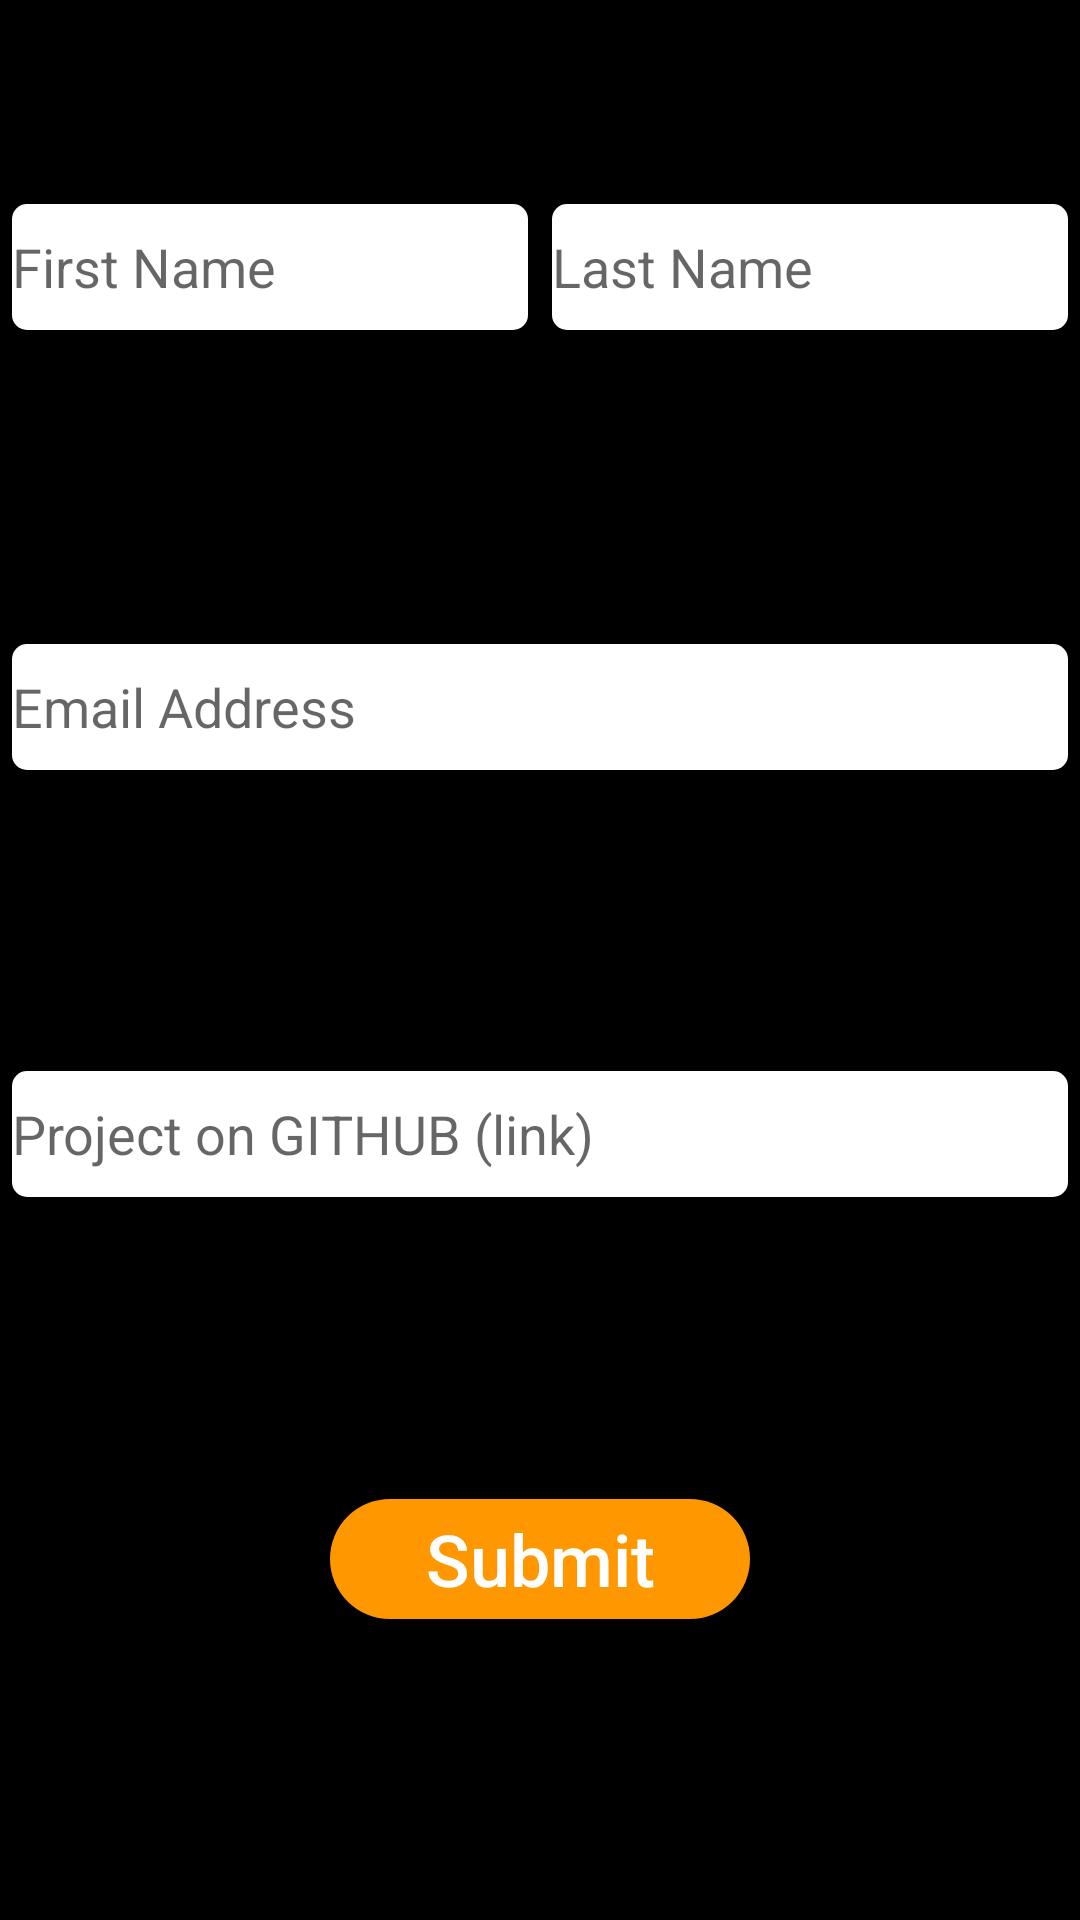

Here is an Android app screen rendered from its layout file. Give the layout XML and the strings, colors and styles it references.
<!-- AndroidManifest.xml: activity theme AppTheme.NoActionBar -->
<!-- res/layout/fragment_submission.xml -->
<?xml version="1.0" encoding="utf-8"?>
<ScrollView
    xmlns:android="http://schemas.android.com/apk/res/android"
    xmlns:tools="http://schemas.android.com/tools"
    xmlns:app="http://schemas.android.com/apk/res-auto"
    android:layout_width="match_parent"
    android:layout_height="match_parent"
    android:fillViewport="true">

    <LinearLayout
        android:id="@+id/linearLayout"
        android:layout_width="match_parent"
        android:layout_height="wrap_content"
        android:background="@color/colorPrimary"
        android:orientation="vertical"
        tools:context=".ui.main.SubmissionPageFragment">
        <LinearLayout
            android:id="@+id/inner_linear_layout2"
            android:layout_width="match_parent"
            android:layout_height="wrap_content"
            android:layout_marginTop="64dp"
            android:orientation="horizontal">

            <EditText
                android:id="@+id/first_name_tv"
                android:layout_width="0dp"
                android:layout_height="wrap_content"
                android:layout_weight="1"
                android:layout_marginTop="4dp"
                android:layout_marginStart="4dp"
                android:layout_marginEnd="4dp"
                android:autofillHints="@string/first_name_hint"
                android:background="@drawable/text_background"
                android:hint="@string/first_name_hint"
                android:inputType="textCapWords" />

            <EditText
                android:id="@+id/last_name_tv"
                android:layout_width="0dp"
                android:layout_height="wrap_content"
                android:layout_marginStart="4dp"
                android:layout_marginTop="4dp"
                android:layout_marginEnd="4dp"
                android:layout_weight="1"
                android:autofillHints="@string/last_name_hint"
                android:background="@drawable/text_background"
                android:hint="@string/last_name_hint"
                android:inputType="textCapWords" />
        </LinearLayout>


        <androidx.constraintlayout.widget.ConstraintLayout
            android:id="@+id/inner_linear_layout1"
            android:layout_width="match_parent"
            android:layout_height="match_parent"
            android:layout_marginTop="4dp"
            android:orientation="vertical">

            <EditText
                android:id="@+id/email_address_tv"
                android:layout_width="match_parent"
                android:layout_height="wrap_content"
                android:autofillHints="@string/email_address_hint"
                android:background="@drawable/text_background"
                android:hint="@string/email_address_hint"
                android:inputType="textEmailAddress"
                android:layout_marginStart="4dp"
                android:layout_marginEnd="4dp"
                app:layout_constraintBottom_toTopOf="@+id/github_link_tv"
                app:layout_constraintTop_toTopOf="parent" />

            <EditText
                android:id="@+id/github_link_tv"
                android:layout_width="match_parent"
                android:layout_height="wrap_content"
                android:autofillHints="@string/github_hint"
                android:background="@drawable/text_background"
                android:hint="@string/github_hint"
                android:inputType="textWebEmailAddress"
                android:layout_marginStart="4dp"
                android:layout_marginEnd="4dp"
                app:layout_constraintBottom_toTopOf="@+id/submit_button"
                app:layout_constraintEnd_toEndOf="parent"
                app:layout_constraintHorizontal_bias="0.5"
                app:layout_constraintStart_toStartOf="parent"
                app:layout_constraintTop_toBottomOf="@+id/email_address_tv" />

            <Button
                android:id="@+id/submit_button"
                android:layout_width="140dp"
                android:layout_height="40dp"
                android:layout_gravity="center_horizontal"
                android:background="@drawable/submit_button"
                android:text="@string/submit"
                android:textAllCaps="false"
                android:textColor="@color/design_default_color_background"
                android:textSize="24sp"
                app:layout_constraintBottom_toBottomOf="parent"
                app:layout_constraintEnd_toEndOf="parent"
                app:layout_constraintStart_toStartOf="parent"
                app:layout_constraintTop_toBottomOf="@+id/github_link_tv" />
        </androidx.constraintlayout.widget.ConstraintLayout>
    </LinearLayout>
</ScrollView>
<!-- resources referenced by this layout -->
<resources>
  <color name="colorPrimary">#000000</color>
  <!-- drawable submit_button (drawable-v24) -->
  <?xml version="1.0" encoding="utf-8"?>
  <ripple xmlns:android="http://schemas.android.com/apk/res/android"
      android:color="#FFC107">
      <item>
          <shape android:shape="rectangle">
              <solid android:color="#FF9800" />
              <size
                  android:width="24dp"
                  android:height="4dp" />
              <corners android:radius="60dp" />
          </shape>
      </item>
  </ripple>
  <!-- drawable text_background (drawable-v24) -->
  <?xml version="1.0" encoding="utf-8"?>
  <shape xmlns:android="http://schemas.android.com/apk/res/android"
      android:shape="rectangle">
      <solid android:color="@color/colorWhite" />
      <size
          android:width="25dp"
          android:height="42dp" />
      <corners android:radius="5dp" />
  </shape>
  <string name="email_address_hint">Email Address</string>
  <string name="first_name_hint">First Name</string>
  <string name="github_hint">Project on GITHUB (link)</string>
  <string name="last_name_hint">Last Name</string>
  <string name="submit">Submit</string>
  <style name="AppTheme.NoActionBar">
          <item name="windowActionBar">false</item>
          <item name="windowNoTitle">true</item>
      </style>
  <color name="colorWhite">#FFFFFF</color>
</resources>
